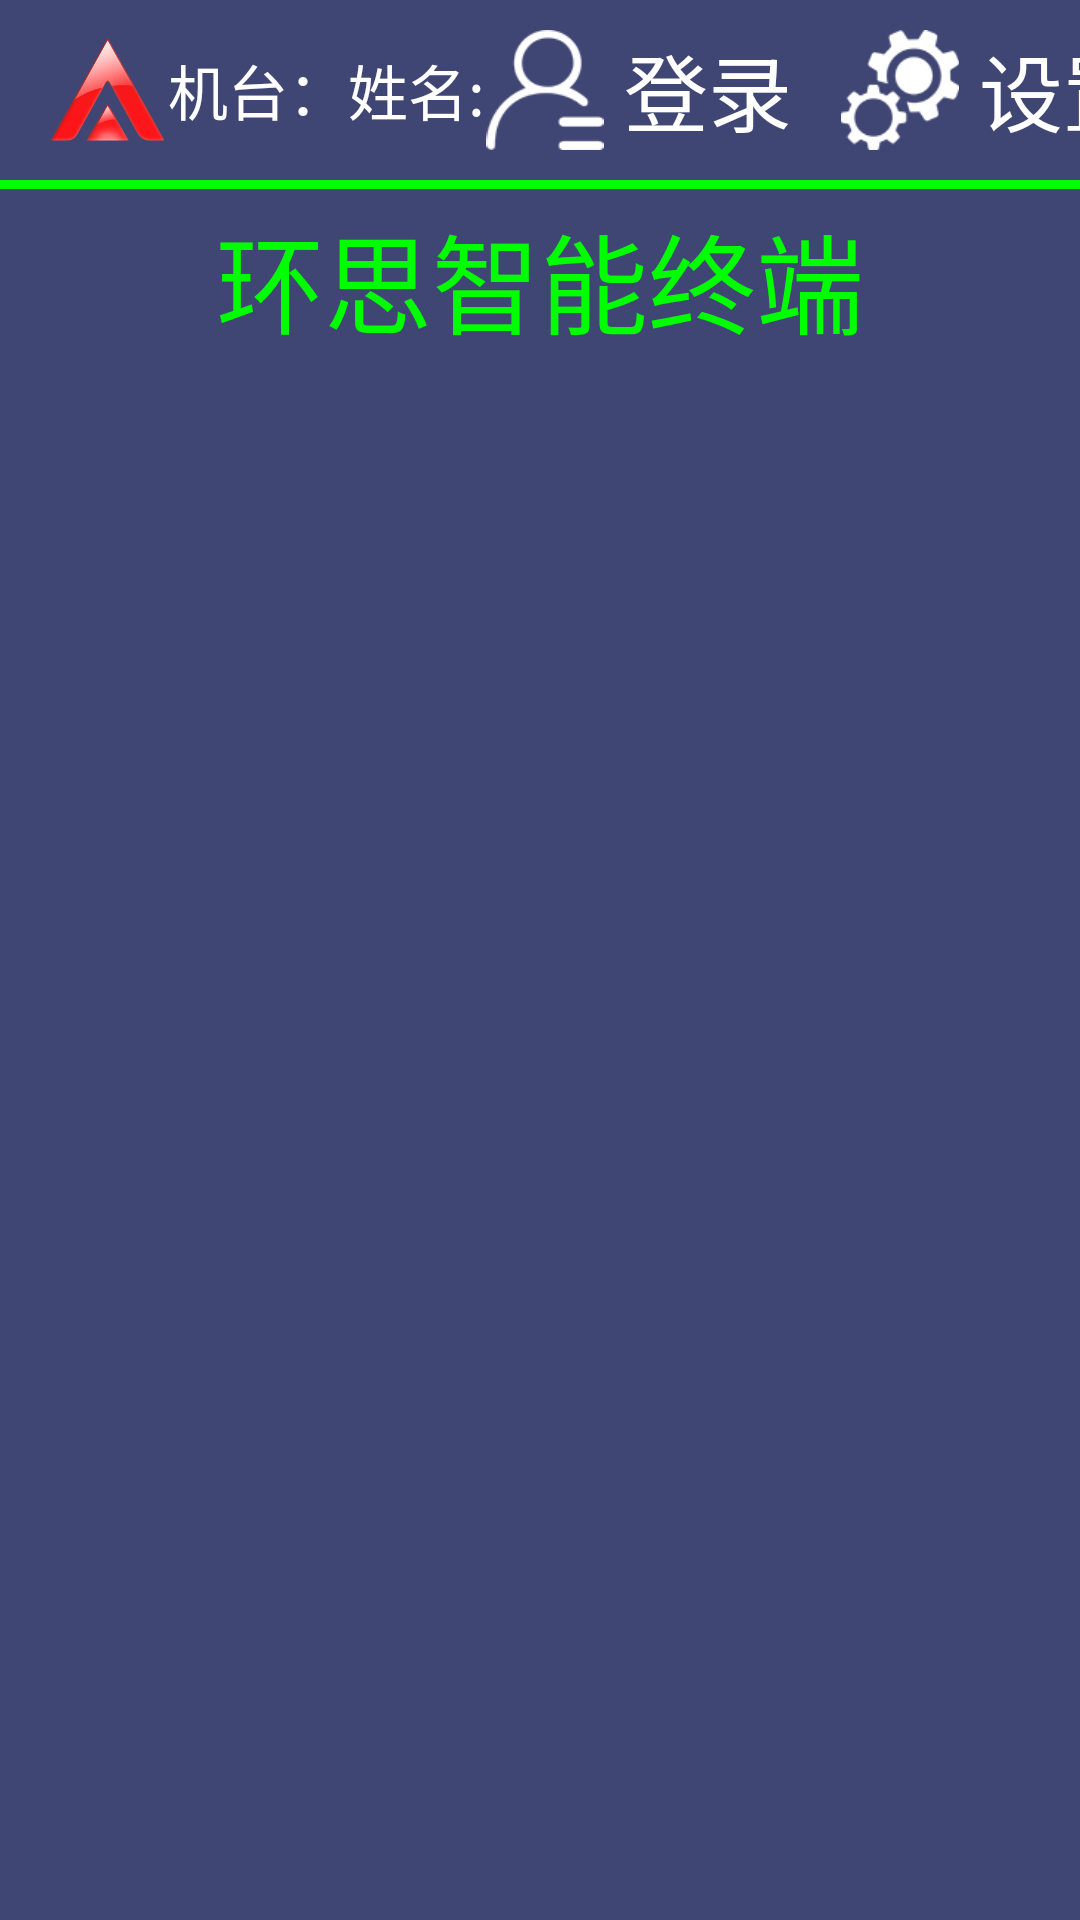

The Android layout XML behind this screen, and the referenced resources:
<!-- AndroidManifest.xml: application theme AppTheme -->
<!-- res/layout/activity_main.xml -->
<?xml version="1.0" encoding="utf-8"?>
<LinearLayout xmlns:android="http://schemas.android.com/apk/res/android"
    xmlns:app="http://schemas.android.com/apk/res-auto"
    xmlns:tools="http://schemas.android.com/tools"
    android:layout_width="match_parent"
    android:layout_height="match_parent"
    android:orientation="vertical"
    android:background="@color/mainColor">

    <android.support.v7.widget.Toolbar
        android:id="@+id/toolbar"
        android:layout_width="match_parent"
        android:layout_height="@dimen/main_actionbar_height"
        android:background="@color/mainColor"
        android:theme="@style/ThemeOverlay.AppCompat.Dark.ActionBar"
        app:popupTheme="@style/ThemeOverlay.AppCompat.Light"
        app:layout_scrollFlags="scroll|enterAlways|snap">

        <LinearLayout
            android:layout_width="match_parent"
            android:layout_height="wrap_content"
            android:orientation="horizontal">

            <LinearLayout
                android:layout_width="0dp"
                android:layout_weight="2"
                android:layout_height="wrap_content"></LinearLayout>

            <ImageView
                android:layout_width="@dimen/icon_image_size"
                android:layout_height="@dimen/icon_image_size"
                android:layout_gravity="center_vertical"
                android:src="@drawable/ic_huansi_200"/>

            <LinearLayout
                android:layout_width="0dp"
                android:layout_weight="2"
                android:layout_height="wrap_content"></LinearLayout>

            <TextView
                android:layout_width="wrap_content"
                android:layout_height="wrap_content"
                android:text="机台："
                android:textSize="@dimen/menu_word_font_size"
                android:layout_gravity="center_vertical"
                android:textColor="#ffffff"/>

            <TextView
                android:id="@+id/tv_jiTaiHao"
                android:layout_width="wrap_content"
                android:layout_height="wrap_content"
                android:textSize="@dimen/menu_word_font_size"
                android:layout_gravity="center_vertical"
                android:textColor="#ffffff"/>

            <LinearLayout
                android:layout_width="0dp"
                android:layout_weight="1"
                android:layout_height="wrap_content"></LinearLayout>

            <TextView
                android:layout_width="wrap_content"
                android:layout_height="wrap_content"
                android:textSize="@dimen/menu_word_font_size"
                android:layout_gravity="center_vertical"
                android:text="姓名:"
                android:textColor="#ffffff"/>

            <TextView
                android:id="@+id/tv_act_name"
                android:layout_width="wrap_content"
                android:layout_height="wrap_content"
                android:textSize="@dimen/menu_word_font_size"
                android:layout_gravity="center_vertical"
                android:text=""
                android:textColor="#ffffff"/>

            <LinearLayout
                android:layout_width="0dp"
                android:layout_weight="10"
                android:layout_gravity="center_vertical"
                android:layout_height="wrap_content"></LinearLayout>

            <TextView
                android:id="@+id/tv_timer"
                android:layout_width="wrap_content"
                android:layout_height="wrap_content"
                android:textSize="@dimen/menu_word_font_size"
                android:layout_gravity="center_vertical"
                android:textColor="#ffffff"/>

            <LinearLayout
                android:layout_width="0dp"
                android:layout_weight="1"
                android:layout_height="wrap_content"></LinearLayout>

            <RelativeLayout
                android:layout_width="wrap_content"
                android:layout_height="wrap_content"
                android:layout_gravity="center_vertical">
                
                <ImageView
                    android:id="@+id/image_login"
                    android:layout_width="@dimen/button_image_size"
                    android:layout_height="@dimen/button_image_size"
                    android:layout_centerVertical="true"
                    android:src="@drawable/nav_login"/>

                <Button
                    android:id="@+id/btn_login"
                    android:layout_width="wrap_content"
                    android:layout_height="wrap_content"
                    android:layout_marginLeft="-10dp"
                    android:text="登录"
                    android:layout_toRightOf="@id/image_login"
                    android:textSize="@dimen/menu_font_size"
                    android:background="#00000000"
                    android:textColor="#ffffff"/>
            </RelativeLayout>

            <RelativeLayout
                android:layout_width="wrap_content"
                android:layout_height="wrap_content"
                android:layout_gravity="center_vertical">

                <ImageView
                    android:id="@+id/image_setting"
                    android:layout_width="@dimen/button_image_size"
                    android:layout_height="@dimen/button_image_size"
                    android:layout_centerVertical="true"
                    android:src="@drawable/nav_setting"/>

                <Button
                    android:id="@+id/btn_setting"
                    android:layout_width="wrap_content"
                    android:layout_height="wrap_content"
                    android:textSize="@dimen/menu_font_size"
                    android:layout_marginLeft="-10dp"
                    android:text="设置"
                    android:layout_toRightOf="@id/image_setting"
                    android:background="#00000000"
                    android:textColor="#ffffff"/>
            </RelativeLayout>

            <LinearLayout
                android:layout_width="0dp"
                android:layout_weight="1"
                android:layout_height="wrap_content"></LinearLayout>
        </LinearLayout>

    </android.support.v7.widget.Toolbar>

    <LinearLayout
        android:layout_width="match_parent"
        android:layout_height="3dp"
        android:background="@color/light_green"></LinearLayout>

    <RelativeLayout
        android:layout_width="match_parent"
        android:layout_height="@dimen/main_actionbar_height">
        <TextView
            android:layout_width="wrap_content"
            android:layout_height="wrap_content"
            android:layout_centerInParent="true"
            android:textColor="@color/light_green"
            android:textSize="@dimen/main_title_font_size"
            android:text="@string/main_title"/>
    </RelativeLayout>

    <android.support.v7.widget.RecyclerView
        android:id="@+id/main_view"
        android:layout_width="match_parent"
        android:layout_height="match_parent"/>

</LinearLayout>
<!-- resources referenced by this layout -->
<resources>
  <color name="light_green">#00FF00</color>
  <color name="mainColor">#404674</color>
  <dimen name="button_image_size">40dp</dimen>
  <dimen name="icon_image_size">40dp</dimen>
  <dimen name="main_actionbar_height">60dp</dimen>
  <dimen name="main_title_font_size">36sp</dimen>
  <dimen name="menu_font_size">28sp</dimen>
  <dimen name="menu_word_font_size">20sp</dimen>
  <!-- drawable ic_huansi_200: png bitmap (drawable, 22897 bytes) -->
  <!-- drawable nav_login: png bitmap (drawable, 4427 bytes) -->
  <!-- drawable nav_setting: png bitmap (drawable, 5018 bytes) -->
  <string name="main_title">环思智能终端</string>
  <style name="AppTheme" parent="Theme.AppCompat.Light.DarkActionBar">
          
          <item name="colorPrimary">@color/colorPrimary</item>
          <item name="colorPrimaryDark">@color/colorPrimaryDark</item>
          <item name="colorAccent">@color/colorAccent</item>
  
          <item name="android:editTextStyle">@style/EditTextStyle</item>
      </style>
  <color name="colorPrimary">#3F51B5</color>
  <color name="colorPrimaryDark">#303F9F</color>
  <color name="colorAccent">#FF4081</color>
  <style name="EditTextStyle" parent="Base.Widget.AppCompat.EditText">
          <item name="android:background">@drawable/edit_bg2</item>
          <item name="android:textCursorDrawable">@drawable/edit_cursor</item>
      </style>
  <!-- drawable edit_bg2 (drawable) -->
  <?xml version="1.0" encoding="utf-8"?>
  <layer-list
      xmlns:android="http://schemas.android.com/apk/res/android">
      <item>
          <shape
              xmlns:android="http://schemas.android.com/apk/res/android"
              android:shape="rectangle">
              <solid
                  android:color="@color/white"/>
              <corners
                  android:radius="0dip"
                  />
              <stroke
                  android:width="0.5px"
                  android:color="#ffffff"/>
          </shape>
      </item>
  </layer-list>
  <!-- drawable edit_cursor (drawable) -->
  <?xml version="1.0" encoding="utf-8"?>
  <shape xmlns:android="http://schemas.android.com/apk/res/android"
      android:shape="rectangle" >
  
      <size android:width="2dp" />
      <solid android:color="@color/light_yellow" />
  
  </shape>
  <color name="white">#ffffff</color>
  <color name="light_yellow">#FFFF00</color>
</resources>
